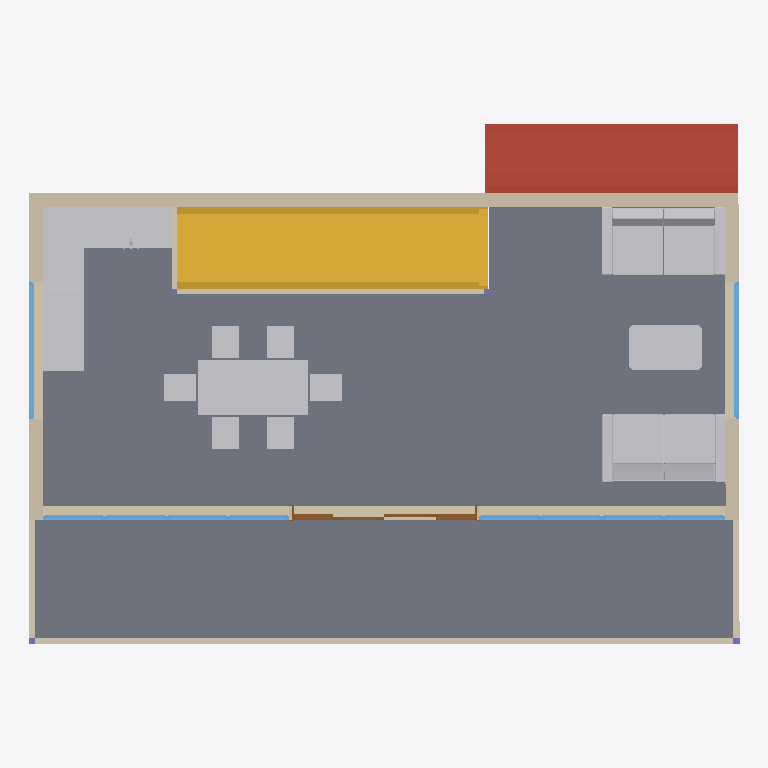
Plan cut of the same IFC building model at storey 'First Floor' (level 2.45 m, cut at 3.85 m), seen from above with north up, elements coloured by IFC class: 10 windows (light blue), 9 walls (beige), 8 other elements (light grey), 2 slabs (grey), 2 columns (violet), 1 stair (yellow), 1 roof (red-brown), 1 door (brown). Cut surfaces are drawn darker.
Extent 10.4 m × 7.6 m × 6.0 m (x, y, z). Storeys (3): Ground Floor at 0.00 m; First Floor at 2.45 m; Roof at 2.45 m. Elements (88): 23 IfcWallStandardCase, 18 IfcFurnishingElement, 18 IfcWindow, 9 IfcSlab, 8 IfcFlowTerminal, 7 IfcDoor, 4 IfcColumn, 1 IfcStair.

HEADER;
FILE_DESCRIPTION((''),'2;1');
FILE_NAME('','2019-07-19T12:22:59',(''),(''),'','BIMserver','');
FILE_SCHEMA(('IFC2X3'));
ENDSEC;
DATA;
#3454=IFCPROJECT('344O7vICcwH8qAEnwJDjSU',#74,'Project',$,$,$,$,(#3455),#3456);
#19021=IFCSITE('20FpTZCqJy2vhVJYtjuIce',#74,'Site',$,$,#13024,$,$,.ELEMENT.,$,$,$,$,$);
#19022=IFCBUILDING('00tMo7QcxqWdIGvc4sMN2A',#74,'?bung3BIM',$,$,#13023,$,$,.ELEMENT.,$,$,$);
#49705=IFCBUILDINGSTOREY('2sRKwA$KWwJgw8wer7AwpO',#74,'First Floor',$,$,#3423,$,$,.ELEMENT.,2450.0);
#568=IFCBUILDINGSTOREY('2WSdUCQgLA19aleUi6sdSw',#74,'Ground Floor',$,$,#1323,$,$,.ELEMENT.,0.0);
#48882=IFCBUILDINGSTOREY('1gC6$h2tT0BPb0XIhuxjks',#74,'Roof',$,$,#6690,$,$,.ELEMENT.,2450.0);
#7506=IFCSLAB('0lZej2nn83HuBpytgXWXOY',#74,'Slab - 007',$,$,#36875,#1930,'2F8E8B42-C712-0347-82F3-F37AA1821622',.FLOOR.);
#12191=IFCSLAB('0gNlcMHgRUIPjaSMEgm__N',#74,'Slab - 003',$,$,#31971,#69265,'2A5EF996-46A6-DE49-9B64-7163AAC3EF97',.FLOOR.);
#44059=IFCSTAIR('1NIFa3s$BDG8T$DwTfVt4B',#74,'Stair - 001',$,$,#44060,#44061,'5748F903-DBF2-CD40-877F-37A7697F710B',.NOTDEFINED.);
#4264=IFCSLAB('0AfmVRf5l2HfA_Ejs62SoV',#74,'Shell - 002',$,$,#15067,#15068,'0AA707DB-A45B-C246-92BE-3ADD8609CC9F',.ROOF.);
#1003=IFCFURNISHINGELEMENT('0Mzb8GZ69BHerOrX_HjYi2',#74,'OB - 0012',$,$,#1004,#1005,'16F65210-8C62-4B46-8D58-D61F91B62B02');
#18626=IFCWALLSTANDARDCASE('24qIQaB7G3JQlSNYfBYuAx',#74,'Wall - 033',$,$,#29520,#29521,'84D126A4-2C74-034D-ABDC-5E2A4B8B82BB');
#15485=IFCFURNISHINGELEMENT('1xG52eUzZTJRHvLsKHFMdz',#74,'OB - 0016',$,$,#15486,#15487,'7B4050A8-7BD8-DD4D-B479-5765113D69FD');
#54626=IFCFURNISHINGELEMENT('05oFQGHuCbI9G4o_eX75p9',#74,'OB - 0016',$,$,#65578,#65579,'05C8F690-[number]-CBEA211C5CC9');
#13635=IFCWALLSTANDARDCASE('2rK4y3TkcBIBZFCl9q_m7V',#74,'Wall - 026',$,$,#30499,#64145,'B5504F03-76E9-8B48-B8CF-32F274FB01DF');
#112=IFCWALLSTANDARDCASE('26e24_E3BOIAghcZksrZXR',#74,'Wall - 030',$,$,#22340,#22341,'86A0213E-3832-D848-AAAB-9A3BB6D6385B');
#28095=IFCFURNISHINGELEMENT('0nPhrcQO_qGOZ1wDWBJ2cZ',#74,'OB - 0010',$,$,#63484,#58411,'3166BD66-698F-B441-88C1-E8D80B4C29A3');
#9989=IFCWALLSTANDARDCASE('34Digs$IbcIhvQUUu75Bkt',#74,'Wall - 027',$,$,#18931,#18932,'C436CAB6-FD29-664A-BE5A-79EE0714BBB7');
#504=IFCWALLSTANDARDCASE('1L3svQggucJRB0tTYK2FlH',#74,'Wall - 025',$,$,#505,#506,'550F6E5A-AAAE-264D-B2C0-DDD89408FBD1');
#11457=IFCFLOWTERMINAL('0sIqvgxuQmHfcyyzIvejHh',#74,'OB - 0009',$,$,#12471,#66986,'364B4E6A-EF86-B046-99BC-F3D4B9A2D46B');
#67033=IFCFURNISHINGELEMENT('0ilAaJfCvBIhUNvXYo5wGa',#74,'OB - 0017',$,$,#36874,#71793,'2CBCA913-A4CE-4B4A-B797-E618B217A424');
#7608=IFCFURNISHINGELEMENT('1YIq0a3a_EJB5nA8mDM9oC',#74,'OB - 0011',$,$,#48932,#59890,'624B4024-0E4F-8E4C-B171-288C0D589C8C');
#25922=IFCFLOWTERMINAL('2sm4CRaPKVJ95fARmYunK6',#74,'OB - 0012',$,$,#47216,#61792,'B6C0431B-9195-1F4C-9169-29BC22E31506');
#28751=IFCWALLSTANDARDCASE('3QtrzRwIq1JRiEF2$WOqZP',#74,'Wall - 045',$,$,#56482,#22379,'DADF5F5B-E92D-014D-BB0E-3C2FE06348D9');
#21166=IFCDOOR('25g6y$J6OxGu0jnZcopPaW',#74,'D007',$,$,#21167,#11850,'85A86F3F-4C66-3B43-802D-C639B2CD9920',2400.0,2700.0);
#110=IFCWALLSTANDARDCASE('3aluXgKTsYHuWyWzzqt_6B',#74,'Wall - 031',$,$,#7966,#7967,'E4BF886A-51DD-A247-883C-83DF74DFE18B');
#111=IFCWALLSTANDARDCASE('0nPrDq_QKlGPfA0_REtvW$',#74,'Wall - 029',$,$,#47882,#47883,'[number]-F9A5-2F41-9A4A-03E6CEDF983F');
#43620=IFCWINDOW('2FJBvkB9jvJOSdBxm176d3',#74,'W010',$,$,#35558,#43621,'8F4CBE6E-2C9B-794D-8727-2FBC011C69C3',1200.0,2000.0);
#29145=IFCWINDOW('2MZa8xQ4rtHg8EbHRCa_tW',#74,'W011',$,$,#57614,#38390,'968E423B-684D-7746-A20E-9516CC93EDE0',1200.0,2000.0);
#55085=IFCWALLSTANDARDCASE('385G05i3ojIRLyYyHm2jEl',#74,'Wall - 044',$,$,#42065,#55086,'C8150005-B03C-AD49-B57C-8BC4700AD3AF');
#2216=IFCWINDOW('3nxClN19aEHeJkUngijOSb',#74,'W008',$,$,#73915,#74673,'F1ECCBD7-0499-0E46-84EE-7B1AACB58725',2437.0,900.0);
#37477=IFCWINDOW('3C3OZ9NcAvGhPA3S4xIp7E',#74,'W008',$,$,#38918,#6028,'CC0D88C9-5E62-B942-B64A-0DC13B4B31CE',2437.0,900.0);
#5633=IFCWINDOW('2QiWiXuZUWHhJ$5Xc1SNhF',#74,'W008',$,$,#49645,#45476,'9AB20B21-E237-A046-B4FF-161981717ACF',2437.0,900.0);
#54077=IFCWINDOW('0wRPsh91FNGffz957xrQhh',#74,'W008',$,$,#57962,#57963,'3A6D9DAB-2413-D742-9A7D-2451FBD5AAEB',2437.0,900.0);
#6518=IFCWINDOW('07VrSnpamhGQ3tTvduGuan',#74,'W008',$,$,#74211,#75230,'077F5731-CE4C-2B41-A0F7-7799F8438931',2437.0,900.0);
#24948=IFCWINDOW('1OssJRsC46GeB0ypyvvoBr',#74,'W008',$,$,#9374,#72966,'58DB64DB-D8C1-0642-82C0-F33F39E722F5',2437.0,900.0);
#48614=IFCWINDOW('000gvk_rwNHw$IBPS3tk$b',#74,'W008',$,$,#55970,#11179,'0002AE6E-FB5E-9747-AFD2-2D9703DEEFE5',2437.0,900.0);
#50593=IFCWINDOW('14Pjd40quPIhIAmH8R2tB5',#74,'W008',$,$,#39565,#74151,'4466D9C4-034E-194A-B48A-C1121B0B72C5',2437.0,900.0);
#13420=IFCCOLUMN('1R9k89jkA8IRZVH6YDMMFC',#74,'Column - 001',$,'90X90',#39611,#13017,'5B26E209-B6E2-8849-B8DF-44688D5963CC');
#19056=IFCCOLUMN('1TU5N37EKsJ8QJLidSnzoH',#74,'Column - 002',$,'90X90',#19057,#19058,'5D7855C3-1CE5-364C-8693-56C9DCC7DC91');
ENDSEC;